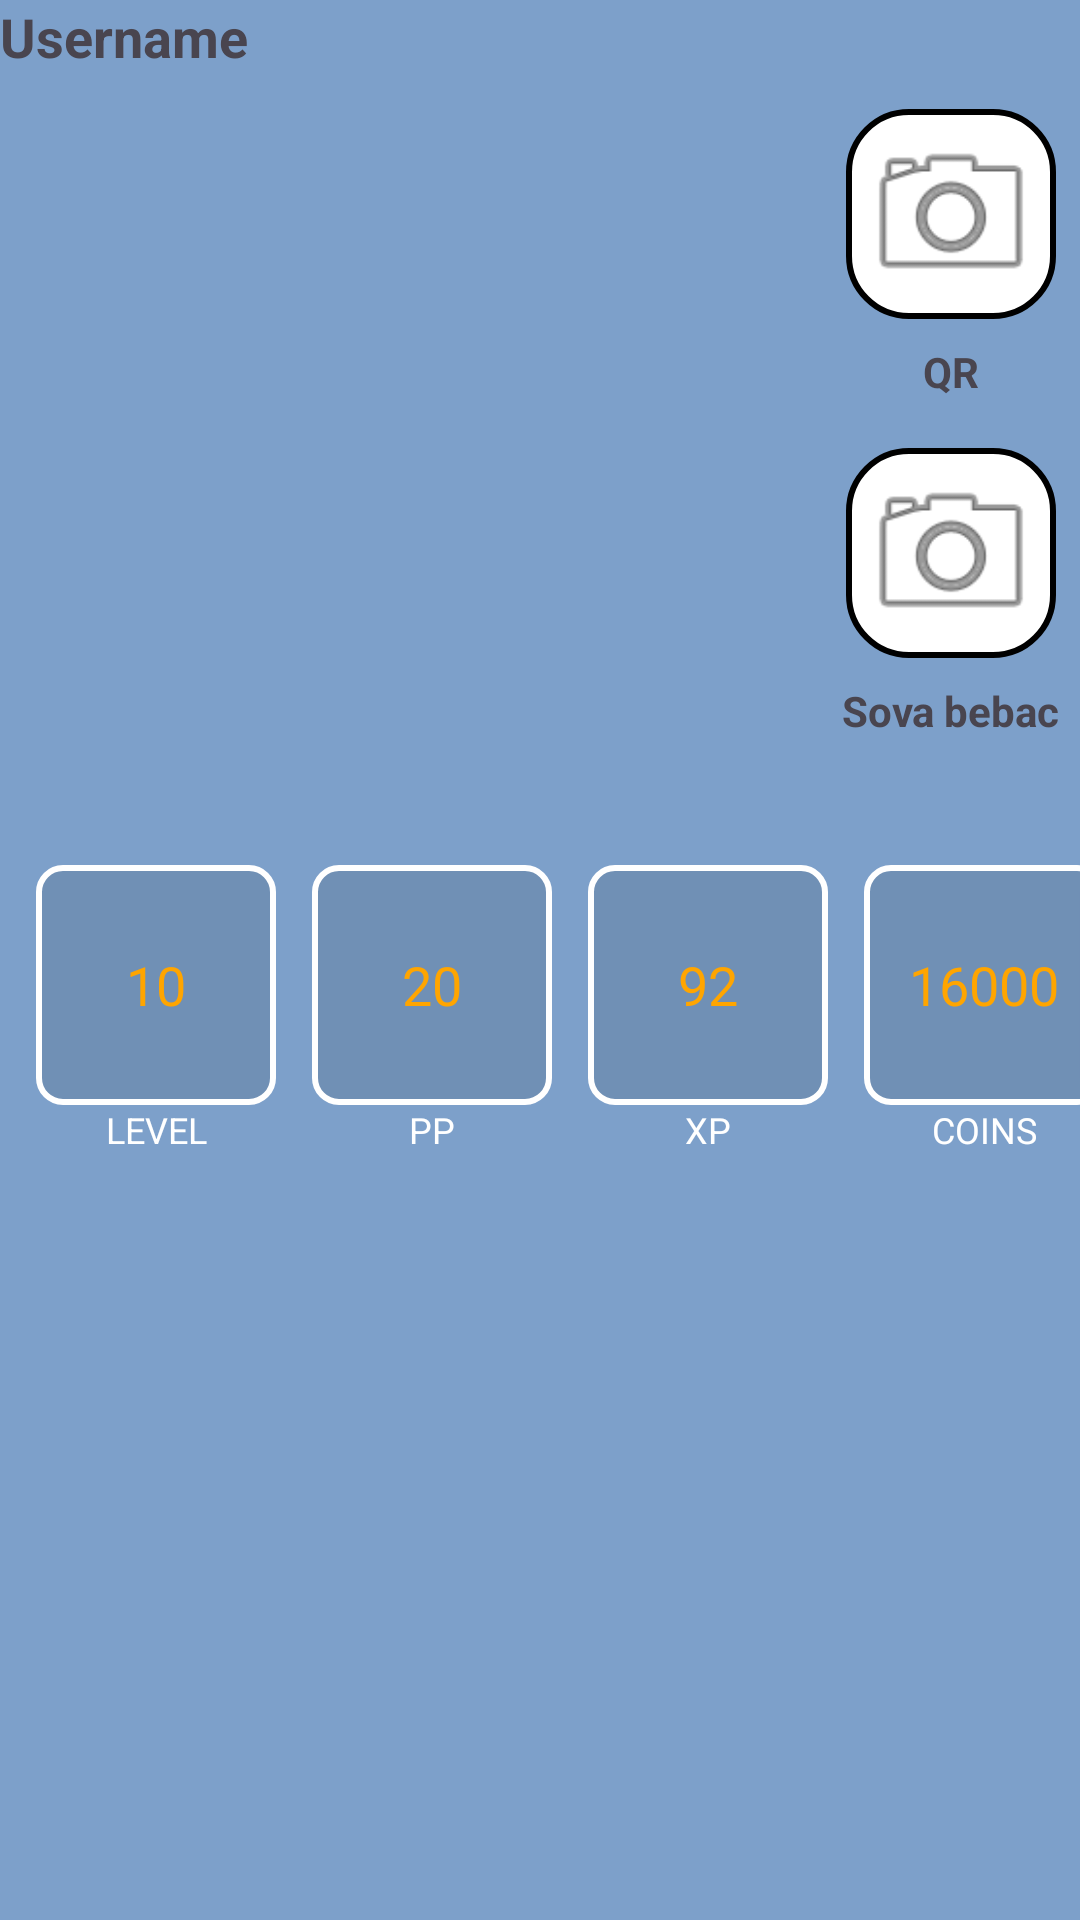

Layout XML and referenced resources for this Android screen:
<!-- AndroidManifest.xml: application theme Theme.HabitQuest -->
<!-- res/layout/activity_my_profile.xml -->
<?xml version="1.0" encoding="utf-8"?>
<androidx.constraintlayout.widget.ConstraintLayout xmlns:android="http://schemas.android.com/apk/res/android"
    xmlns:app="http://schemas.android.com/apk/res-auto"
    xmlns:tools="http://schemas.android.com/tools"
    android:id="@+id/main"
    android:layout_width="match_parent"
    android:layout_height="match_parent"
    tools:context=".presentation.ui.MyProfileActivity">


    
    <TextView
        android:id="@+id/tvUsername"
        android:layout_width="wrap_content"
        android:layout_height="wrap_content"
        android:text="Username"
        android:textSize="18sp"
        android:textStyle="bold"
        app:layout_constraintTop_toTopOf="parent"
        app:layout_constraintStart_toStartOf="parent"/>

    
    <ImageView
        android:id="@+id/imgAvatar"
        android:layout_width="240dp"
        android:layout_height="240dp"
        android:src="@mipmap/ic_launcher"
        android:scaleType="centerCrop"
        android:layout_margin="12dp"
        app:layout_constraintTop_toBottomOf="@id/tvUsername"
        app:layout_constraintStart_toStartOf="parent"/>

    
    <ImageView
        android:id="@+id/btnQR"
        android:layout_width="70dp"
        android:layout_height="70dp"
        android:src="@android:drawable/ic_menu_camera"
        android:background="@drawable/round_button"
        android:padding="4dp"
        app:layout_constraintTop_toTopOf="@id/imgAvatar"
        app:layout_constraintStart_toEndOf="@id/imgAvatar"
        android:layout_marginStart="30dp" />

    <TextView
        android:id="@+id/tvQR"
        android:layout_width="wrap_content"
        android:layout_height="wrap_content"
        android:text="QR"
        android:textSize="14sp"
        android:textStyle="bold"
        app:layout_constraintTop_toBottomOf="@id/btnQR"
        app:layout_constraintStart_toStartOf="@id/btnQR"
        app:layout_constraintEnd_toEndOf="@id/btnQR"
        android:layout_marginTop="8dp"/>

    <ImageView
        android:id="@+id/imgTitle"
        android:layout_width="70dp"
        android:layout_height="70dp"
        android:src="@android:drawable/ic_menu_camera"
        android:background="@drawable/round_button"
        android:padding="4dp"
        android:layout_marginTop="16dp"
        app:layout_constraintTop_toBottomOf="@id/tvQR"
        app:layout_constraintStart_toEndOf="@id/imgAvatar"
        android:layout_marginStart="30dp" />

    <TextView
        android:id="@+id/tvTitle"
        android:layout_width="wrap_content"
        android:layout_height="wrap_content"
        android:text="Sova bebac"
        android:textSize="14sp"
        android:textStyle="bold"
        app:layout_constraintTop_toBottomOf="@id/imgTitle"
        app:layout_constraintStart_toStartOf="@id/imgTitle"
        app:layout_constraintEnd_toEndOf="@id/imgTitle"
        android:layout_marginTop="8dp"/>

    
    <TextView
        android:id="@+id/tvLevelBox"
        android:layout_width="80dp"
        android:layout_height="0dp"
        app:layout_constraintDimensionRatio="1:1"
        android:background="@drawable/text_border"
        android:gravity="center"
        android:text="10"
        android:textColor="#FFA500"
        android:textSize="18sp"
        android:layout_margin="12dp"
        app:layout_constraintTop_toBottomOf="@id/imgAvatar"
        app:layout_constraintStart_toStartOf="parent"/>

    <TextView
        android:id="@+id/tvLevelLabel"
        android:layout_width="wrap_content"
        android:layout_height="wrap_content"
        android:text="LEVEL"
        android:textColor="@android:color/white"
        android:textSize="12sp"
        app:layout_constraintTop_toBottomOf="@id/tvLevelBox"
        app:layout_constraintStart_toStartOf="@id/tvLevelBox"
        app:layout_constraintEnd_toEndOf="@id/tvLevelBox"/>

    
    <TextView
        android:id="@+id/tvPowerBox"
        android:layout_width="80dp"
        android:layout_height="0dp"
        app:layout_constraintDimensionRatio="1:1"
        android:background="@drawable/text_border"
        android:gravity="center"
        android:text="20"
        android:textColor="#FFA500"
        android:textSize="18sp"
        android:layout_margin="12dp"
        app:layout_constraintTop_toBottomOf="@id/imgAvatar"
        app:layout_constraintStart_toEndOf="@id/tvLevelBox"/>

    <TextView
        android:id="@+id/tvPowerLabel"
        android:layout_width="wrap_content"
        android:layout_height="wrap_content"
        android:text="PP"
        android:textColor="@android:color/white"
        android:textSize="12sp"
        app:layout_constraintTop_toBottomOf="@id/tvPowerBox"
        app:layout_constraintStart_toStartOf="@id/tvPowerBox"
        app:layout_constraintEnd_toEndOf="@id/tvPowerBox"/>

    
    <TextView
        android:id="@+id/tvExperienceBox"
        android:layout_width="80dp"
        android:layout_height="0dp"
        app:layout_constraintDimensionRatio="1:1"
        android:background="@drawable/text_border"
        android:gravity="center"
        android:text="92"
        android:textColor="#FFA500"
        android:textSize="18sp"
        android:layout_margin="12dp"
        app:layout_constraintTop_toBottomOf="@id/imgAvatar"
        app:layout_constraintStart_toEndOf="@id/tvPowerBox"/>

    <TextView
        android:id="@+id/tvExperienceLabel"
        android:layout_width="wrap_content"
        android:layout_height="wrap_content"
        android:text="XP"
        android:textColor="@android:color/white"
        android:textSize="12sp"
        app:layout_constraintTop_toBottomOf="@id/tvExperienceBox"
        app:layout_constraintStart_toStartOf="@id/tvExperienceBox"
        app:layout_constraintEnd_toEndOf="@id/tvExperienceBox"/>

    
    <TextView
        android:id="@+id/tvCoinsBox"
        android:layout_width="80dp"
        android:layout_height="0dp"
        app:layout_constraintDimensionRatio="1:1"
        android:background="@drawable/text_border"
        android:gravity="center"
        android:text="16000"
        android:textColor="#FFA500"
        android:textSize="18sp"
        android:layout_margin="12dp"
        app:layout_constraintTop_toBottomOf="@id/imgAvatar"
        app:layout_constraintStart_toEndOf="@id/tvExperienceBox"/>

    <TextView
        android:id="@+id/tvCoinsLabel"
        android:layout_width="wrap_content"
        android:layout_height="wrap_content"
        android:text="COINS"
        android:textColor="@android:color/white"
        android:textSize="12sp"
        app:layout_constraintTop_toBottomOf="@id/tvCoinsBox"
        app:layout_constraintStart_toStartOf="@id/tvCoinsBox"
        app:layout_constraintEnd_toEndOf="@id/tvCoinsBox"/>


</androidx.constraintlayout.widget.ConstraintLayout>
<!-- resources referenced by this layout -->
<resources>
  <!-- drawable round_button (drawable) -->
  <shape xmlns:android="http://schemas.android.com/apk/res/android"
      android:shape="rectangle">
  
      
      <stroke
          android:width="2dp"
          android:color="@android:color/black" />
  
      
      <corners android:radius="20dp" />
  
      
      <solid android:color="@android:color/white" />
  </shape>
  <!-- drawable text_border (drawable) -->
  <shape xmlns:android="http://schemas.android.com/apk/res/android"
      android:shape="rectangle">
  
      
      <stroke
          android:width="2dp"
          android:color="@android:color/white" />
  
      
      <solid android:color="#1A000000"/> 
  
      
      <corners android:radius="8dp" />
  </shape>
  <style name="Theme.HabitQuest" parent="Theme.Material3.DayNight.NoActionBar">
          
          <item name="android:windowBackground">@color/app_blue</item>
  
          
          <item name="android:statusBarColor">@color/app_blue</item>
          <item name="android:navigationBarColor">@color/app_blue</item>
      </style>
  <color name="app_blue">#7DA0CA</color>
</resources>
